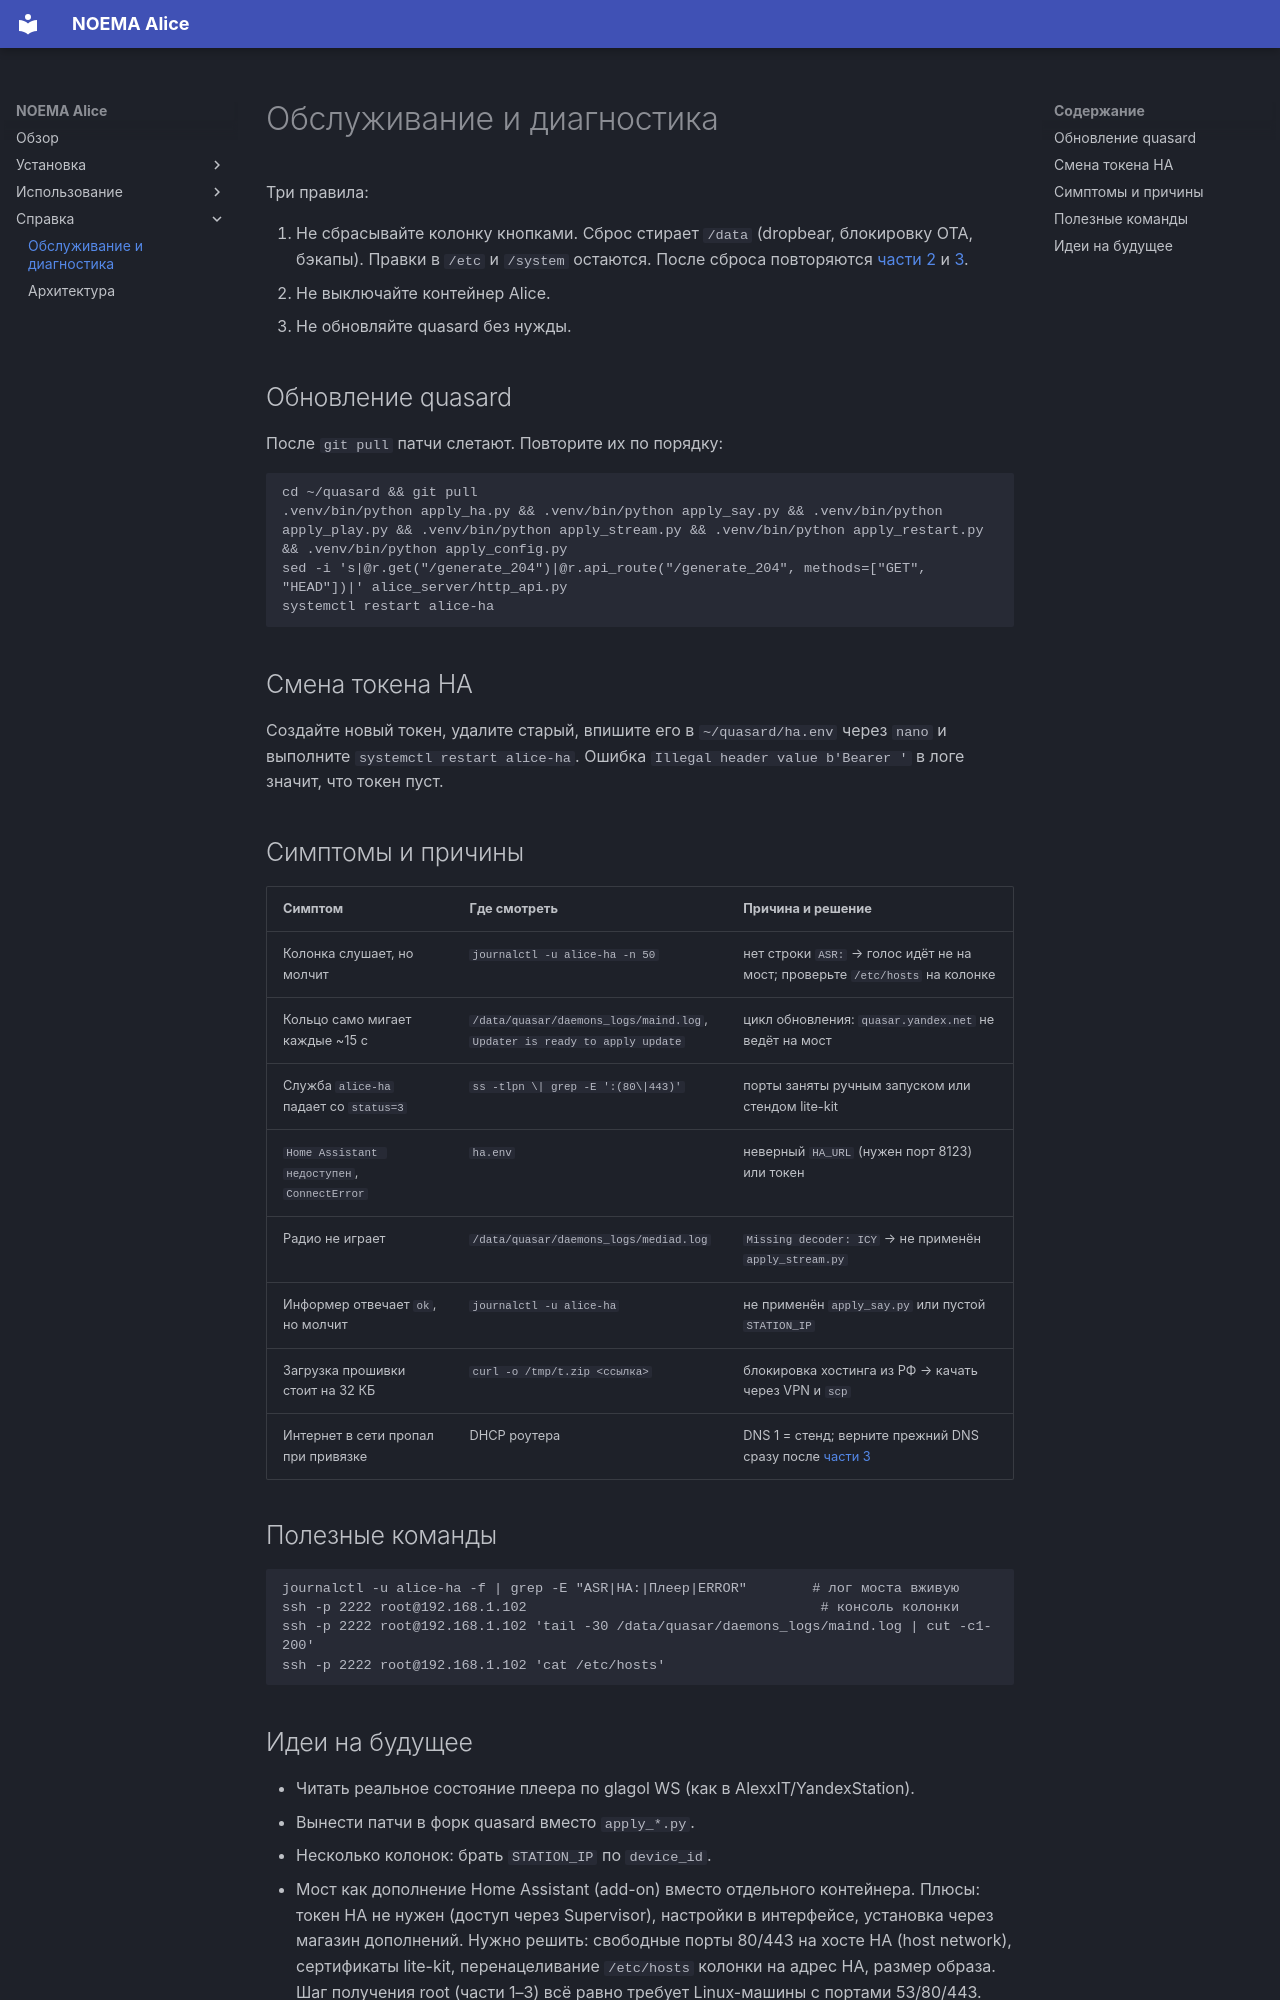

repository: e2ret/noema-alice · page: 10-maintenance/index.html · generator: mkdocs

# Обслуживание и диагностика

Три правила:

1. Не сбрасывайте колонку кнопками. Сброс стирает `/data` (dropbear, блокировку OTA, бэкапы). Правки в `/etc` и `/system` остаются. После сброса повторяются [части 2](02-root.md) и [3](03-ota-ssh.md).
2. Не выключайте контейнер Alice.
3. Не обновляйте quasard без нужды.

## Обновление quasard

После `git pull` патчи слетают. Повторите их по порядку:

```bash
cd ~/quasard && git pull
.venv/bin/python apply_ha.py && .venv/bin/python apply_say.py && .venv/bin/python apply_play.py && .venv/bin/python apply_stream.py && .venv/bin/python apply_restart.py && .venv/bin/python apply_config.py
sed -i 's|@r.get("/generate_204")|@r.api_route("/generate_204", methods=["GET", "HEAD"])|' alice_server/http_api.py
systemctl restart alice-ha
```

## Смена токена HA

Создайте новый токен, удалите старый, впишите его в `~/quasard/ha.env` через `nano` и выполните `systemctl restart alice-ha`. Ошибка `Illegal header value b'Bearer '` в логе значит, что токен пуст.

## Симптомы и причины

| Симптом | Где смотреть | Причина и решение |
| --- | --- | --- |
| Колонка слушает, но молчит | `journalctl -u alice-ha -n 50` | нет строки `ASR:` → голос идёт не на мост; проверьте `/etc/hosts` на колонке |
| Кольцо само мигает каждые ~15 с | `/data/quasar/daemons_logs/maind.log`, `Updater is ready to apply update` | цикл обновления: `quasar.yandex.net` не ведёт на мост |
| Служба `alice-ha` падает со `status=3` | `ss -tlpn \| grep -E ':(80\|443)'` | порты заняты ручным запуском или стендом lite-kit |
| `Home Assistant недоступен`, `ConnectError` | `ha.env` | неверный `HA_URL` (нужен порт 8123) или токен |
| Радио не играет | `/data/quasar/daemons_logs/mediad.log` | `Missing decoder: ICY` → не применён `apply_stream.py` |
| Информер отвечает `ok`, но молчит | `journalctl -u alice-ha` | не применён `apply_say.py` или пустой `STATION_IP` |
| Загрузка прошивки стоит на 32 КБ | `curl -o /tmp/t.zip <ссылка>` | блокировка хостинга из РФ → качать через VPN и `scp` |
| Интернет в сети пропал при привязке | DHCP роутера | DNS 1 = стенд; верните прежний DNS сразу после [части 3](03-ota-ssh.md) |

## Полезные команды

```bash
journalctl -u alice-ha -f | grep -E "ASR|HA:|Плеер|ERROR"        # лог моста вживую
ssh -p 2222 root@192.168.1.102                                    # консоль колонки
ssh -p 2222 root@192.168.1.102 'tail -30 /data/quasar/daemons_logs/maind.log | cut -c1-200'
ssh -p 2222 root@192.168.1.102 'cat /etc/hosts'
```
